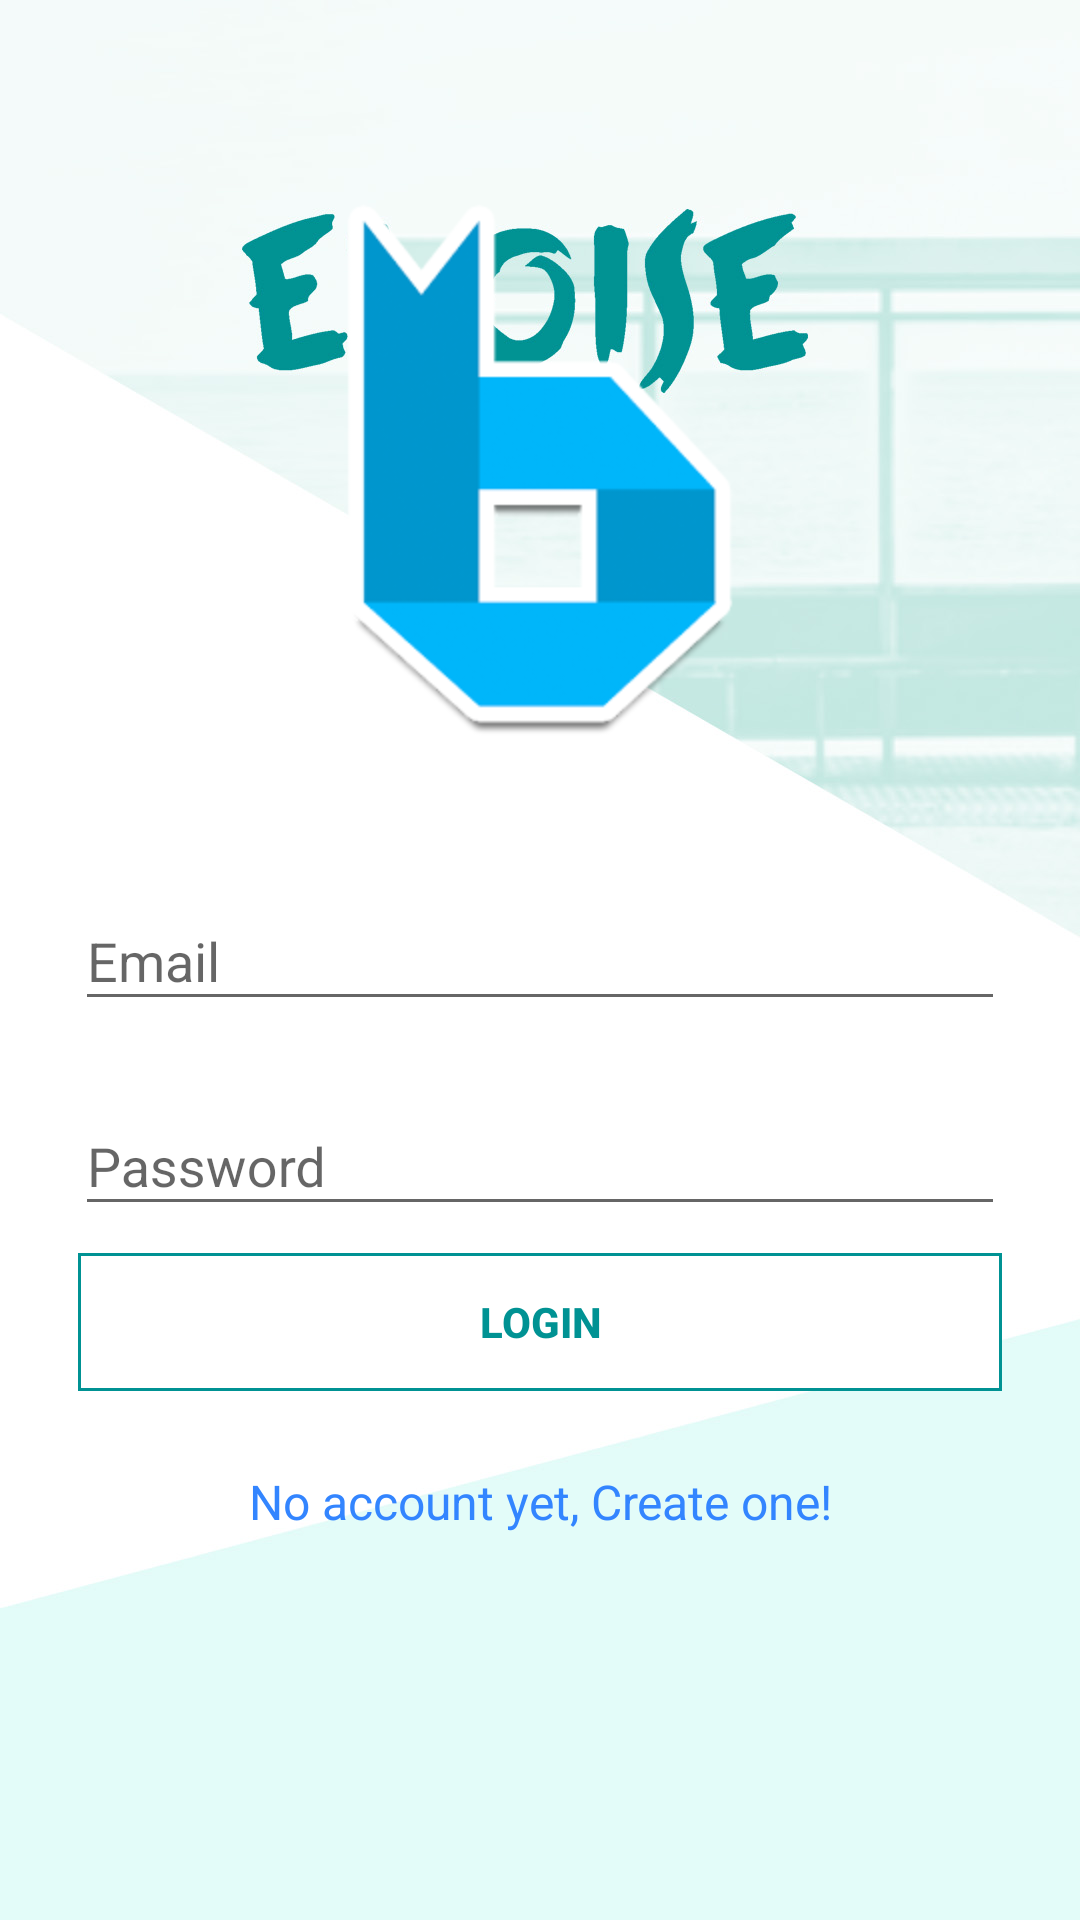

Produce the Android XML layout that renders to this screen, including the resource entries it uses.
<!-- AndroidManifest.xml: application theme AppTheme -->
<!-- res/layout/activity_login.xml -->
<?xml version="1.0" encoding="utf-8"?>
<RelativeLayout xmlns:android="http://schemas.android.com/apk/res/android"
    xmlns:tools="http://schemas.android.com/tools"
    android:orientation="vertical" android:layout_width="match_parent"
    android:layout_height="match_parent"
    android:background="@drawable/backgroundlogin">
    <LinearLayout
        android:layout_width="match_parent"
        android:layout_height="wrap_content"
        android:orientation="vertical"
        android:paddingTop="55dp"
        android:paddingLeft="25dp"
        android:paddingRight="25dp">

        <ImageView
            style=""
            android:layout_width="match_parent"
            android:layout_height="200dp"
            android:paddingLeft="25dp"
            android:paddingRight="25dp"
            android:scaleType="fitCenter"
            android:src="@drawable/logoapp"
            android:layout_gravity="center_horizontal"
            android:layout_marginBottom="25dp"/>

        <android.support.design.widget.TextInputLayout
            android:layout_width="match_parent"
            android:layout_height="wrap_content"
            android:layout_marginTop="8dp"
            android:layout_marginBottom="8dp">

            <EditText
                android:id="@+id/input_email"
                android:layout_width="match_parent"
                android:layout_height="wrap_content"
                android:hint="Email"
                android:inputType="textEmailAddress"
                android:textColorLink="@color/green" />
        </android.support.design.widget.TextInputLayout>

        <android.support.design.widget.TextInputLayout
            android:layout_width="match_parent"
            android:layout_height="wrap_content"
            android:layout_marginTop="8dp"
            android:layout_marginBottom="8dp">

            <EditText
                android:id="@+id/input_password"
                android:layout_width="match_parent"
                android:layout_height="wrap_content"
                android:hint="Password"
                android:inputType="textPassword"
                android:textColorLink="@color/green" />
        </android.support.design.widget.TextInputLayout>

        <android.support.v7.widget.AppCompatButton
            android:id="@+id/btn_login"
            style="@android:style/Widget.DeviceDefault.Light.Button.Borderless.Small"
            android:layout_width="match_parent"
            android:layout_height="wrap_content"
            android:layout_marginBottom="25dp"
            android:background="@drawable/green_border"
            android:padding="12dp"
            android:text="Login"
            android:textColor="@color/green"
            android:textColorLink="#008A90"
            android:textStyle="bold" />

        <TextView
            android:layout_width="match_parent"
            android:layout_height="wrap_content"
            android:layout_marginBottom="25dp"
            android:textSize="16dp"
            android:layout_gravity="center"
            android:text="No account yet, Create one!"
            android:textAlignment="center"
            android:textColor="@color/links"
            />


    </LinearLayout>
    

</RelativeLayout>
<!-- resources referenced by this layout -->
<resources>
  <color name="black">#000000</color>
  <color name="green">#009293</color>
  <color name="links">#3385FF</color>
  <!-- drawable backgroundlogin: jpg bitmap (drawable-mdpi, 75428 bytes) -->
  <!-- drawable green_border (drawable-xhdpi) -->
  <?xml version="1.0" encoding="utf-8"?>
  <layer-list xmlns:android="http://schemas.android.com/apk/res/android"
      android:layout_width="match_parent"
      android:layout_height="1dp">
  
      <item
          android:bottom="1dp"
          android:top="1dp"
          android:right="1dp"
          android:left="1dp">
  
          <shape
              android:shape="rectangle">
              <stroke
                  android:width="1dp"
                  android:color="@color/green"/>
              <solid
                  android:color="@color/white"/>
          </shape>
      </item>
  
  
  </layer-list>
  <!-- drawable logoapp: png bitmap (drawable, 18905 bytes) -->
  <style name="AppTheme" parent="Theme.AppCompat.Light.NoActionBar">
          
          <item name="colorPrimary">@color/colorPrimary</item>
          <item name="colorPrimaryDark">@color/colorPrimaryDark</item>
          <item name="colorAccent">@color/colorAccent</item>
          <item name="android:navigationBarColor">@color/green</item>
      </style>
  <color name="white">#FFF</color>
  <color name="colorPrimary">#305171</color>
  <color name="colorPrimaryDark">#0A2747</color>
  <color name="colorAccent">#FF4081</color>
</resources>
